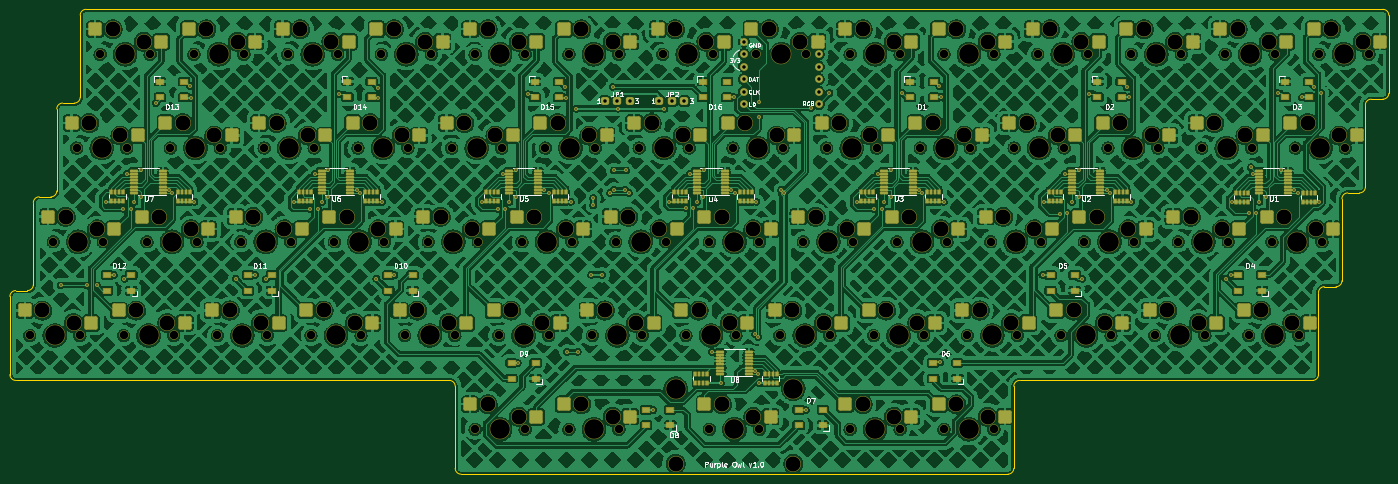
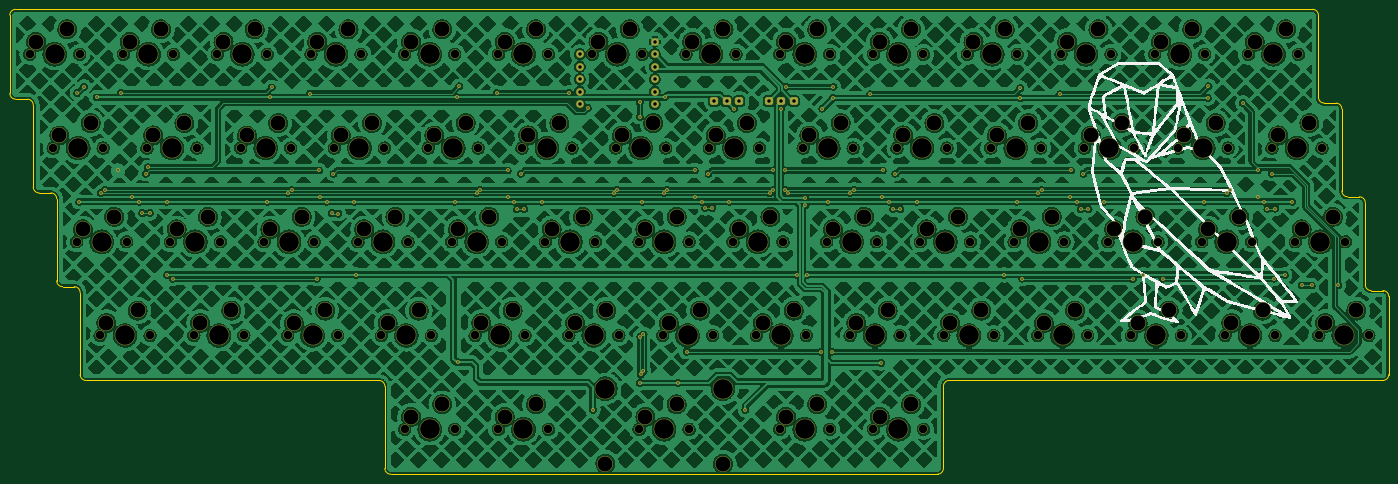
Circuit board: 11 layer files. Board 280.2 x 94.5 mm.
- bottom_copper: purple-owl-CuBottom.gbr (2682658 bytes)
- top_copper: purple-owl-CuTop.gbr (2943283 bytes)
- outline: purple-owl-EdgeCuts.gbr (3052 bytes)
- bottom_mask: purple-owl-MaskBottom.gbr (15547 bytes)
- top_mask: purple-owl-MaskTop.gbr (29433 bytes)
- drill: purple-owl-NPTH.drl (4482 bytes)
- drill: purple-owl-PTH.drl (2468 bytes)
- paste: purple-owl-PasteBottom.gbr (460 bytes)
- paste: purple-owl-PasteTop.gbr (10619 bytes)
- bottom_silk: purple-owl-SilkBottom.gbr (50151 bytes)
- top_silk: purple-owl-SilkTop.gbr (63008 bytes)

=== bottom_copper: purple-owl-CuBottom.gbr (2682658 bytes, source omitted) ===
=== top_copper: purple-owl-CuTop.gbr (2943283 bytes, source omitted) ===
=== outline: purple-owl-EdgeCuts.gbr ===
%TF.GenerationSoftware,KiCad,Pcbnew,(6.0.6-0)*%
%TF.CreationDate,2022-08-16T09:08:47-07:00*%
%TF.ProjectId,purple-owl,70757270-6c65-42d6-9f77-6c2e6b696361,1.0*%
%TF.SameCoordinates,Original*%
%TF.FileFunction,Profile,NP*%
%FSLAX46Y46*%
G04 Gerber Fmt 4.6, Leading zero omitted, Abs format (unit mm)*
G04 Created by KiCad (PCBNEW (6.0.6-0)) date 2022-08-16 09:08:47*
%MOMM*%
%LPD*%
G01*
G04 APERTURE LIST*
%TA.AperFunction,Profile*%
%ADD10C,0.038100*%
%TD*%
G04 APERTURE END LIST*
D10*
X337740625Y-122237500D02*
X337740625Y-105568750D01*
X63500000Y-161528125D02*
X151606250Y-161528125D01*
X266303125Y-179387500D02*
X266303125Y-162718750D01*
X267493750Y-161528125D02*
G75*
G03*
X266303125Y-162718750I50J-1190675D01*
G01*
X68262500Y-124221875D02*
G75*
G03*
X67071875Y-125412500I0J-1190625D01*
G01*
X75406250Y-105171875D02*
G75*
G03*
X76596875Y-103981250I-50J1190675D01*
G01*
X152796875Y-179387500D02*
G75*
G03*
X153987500Y-180578125I1190625J0D01*
G01*
X62309375Y-160337500D02*
G75*
G03*
X63500000Y-161528125I1190625J0D01*
G01*
X338931250Y-104378125D02*
G75*
G03*
X337740625Y-105568750I50J-1190675D01*
G01*
X65881250Y-143271875D02*
X63500000Y-143271875D01*
X76596875Y-87312500D02*
X76596875Y-103981250D01*
X336550000Y-123428125D02*
X334168750Y-123428125D01*
X63500000Y-143271875D02*
G75*
G03*
X62309375Y-144462500I0J-1190625D01*
G01*
X152796875Y-162718750D02*
X152796875Y-179387500D01*
X65881250Y-143271875D02*
G75*
G03*
X67071875Y-142081250I-50J1190675D01*
G01*
X62309375Y-160337500D02*
X62309375Y-144462500D01*
X327025000Y-161528125D02*
G75*
G03*
X328215625Y-160337500I0J1190625D01*
G01*
X73025000Y-105171875D02*
G75*
G03*
X71834375Y-106362500I0J-1190625D01*
G01*
X342503125Y-103187500D02*
X342503125Y-87312500D01*
X332978125Y-141287500D02*
X332978125Y-124618750D01*
X152796875Y-162718750D02*
G75*
G03*
X151606250Y-161528125I-1190675J-50D01*
G01*
X70643750Y-124221875D02*
G75*
G03*
X71834375Y-123031250I-50J1190675D01*
G01*
X67071875Y-125412500D02*
X67071875Y-142081250D01*
X341312500Y-104378125D02*
G75*
G03*
X342503125Y-103187500I0J1190625D01*
G01*
X329406250Y-142478125D02*
G75*
G03*
X328215625Y-143668750I50J-1190675D01*
G01*
X73025000Y-105171875D02*
X75406250Y-105171875D01*
X341312500Y-86121875D02*
X77787500Y-86121875D01*
X336550000Y-123428125D02*
G75*
G03*
X337740625Y-122237500I0J1190625D01*
G01*
X338931250Y-104378125D02*
X341312500Y-104378125D01*
X265112500Y-180578125D02*
G75*
G03*
X266303125Y-179387500I0J1190625D01*
G01*
X331787500Y-142478125D02*
G75*
G03*
X332978125Y-141287500I0J1190625D01*
G01*
X334168750Y-123428125D02*
G75*
G03*
X332978125Y-124618750I50J-1190675D01*
G01*
X328215625Y-160337500D02*
X328215625Y-143668750D01*
X331787500Y-142478125D02*
X329406250Y-142478125D01*
X77787500Y-86121875D02*
G75*
G03*
X76596875Y-87312500I0J-1190625D01*
G01*
X71834375Y-106362500D02*
X71834375Y-123031250D01*
X153987500Y-180578125D02*
X265112500Y-180578125D01*
X68262500Y-124221875D02*
X70643750Y-124221875D01*
X267493750Y-161528125D02*
X327025000Y-161528125D01*
X342503125Y-87312500D02*
G75*
G03*
X341312500Y-86121875I-1190625J0D01*
G01*
M02*

=== bottom_mask: purple-owl-MaskBottom.gbr (15547 bytes, source omitted) ===
=== top_mask: purple-owl-MaskTop.gbr (29433 bytes, source omitted) ===
=== drill: purple-owl-NPTH.drl ===
M48
; DRILL file {KiCad (6.0.6-0)} date Tuesday, August 16, 2022 at 09:08:47 AM
; FORMAT={-:-/ absolute / inch / decimal}
; #@! TF.CreationDate,2022-08-16T09:08:47-07:00
; #@! TF.GenerationSoftware,Kicad,Pcbnew,(6.0.6-0)
; #@! TF.FileFunction,NonPlated,1,2,NPTH
FMAT,2
INCH
; #@! TA.AperFunction,NonPlated,NPTH,ComponentDrill
T1C0.0670
; #@! TA.AperFunction,NonPlated,NPTH,ComponentDrill
T2C0.1200
; #@! TA.AperFunction,NonPlated,NPTH,ComponentDrill
T3C0.1570
%
G90
G05
T1
X2.6125Y-6.0
X2.8Y-5.25
X2.9875Y-4.5
X3.0125Y-6.0
X3.175Y-3.75
X3.2Y-5.25
X3.3625Y-6.0
X3.3875Y-4.5
X3.55Y-5.25
X3.575Y-3.75
X3.7375Y-4.5
X3.7625Y-6.0
X3.925Y-3.75
X3.95Y-5.25
X4.1125Y-6.0
X4.1375Y-4.5
X4.3Y-5.25
X4.325Y-3.75
X4.4875Y-4.5
X4.5125Y-6.0
X4.675Y-3.75
X4.7Y-5.25
X4.8625Y-6.0
X4.8875Y-4.5
X5.05Y-5.25
X5.075Y-3.75
X5.2375Y-4.5
X5.2625Y-6.0
X5.425Y-3.75
X5.45Y-5.25
X5.6125Y-6.0
X5.6375Y-4.5
X5.8Y-5.25
X5.825Y-3.75
X5.9875Y-4.5
X6.0125Y-6.0
X6.175Y-3.75
X6.175Y-6.75
X6.2Y-5.25
X6.3625Y-6.0
X6.3875Y-4.5
X6.55Y-5.25
X6.575Y-3.75
X6.575Y-6.75
X6.7375Y-4.5
X6.7625Y-6.0
X6.925Y-3.75
X6.925Y-6.75
X6.95Y-5.25
X7.1125Y-6.0
X7.1375Y-4.5
X7.3Y-5.25
X7.325Y-3.75
X7.325Y-6.75
X7.4875Y-4.5
X7.5125Y-6.0
X7.675Y-3.75
X7.7Y-5.25
X7.8625Y-6.0
X7.8875Y-4.5
X8.05Y-5.25
X8.05Y-6.75
X8.075Y-3.75
X8.2375Y-4.5
X8.2625Y-6.0
X8.425Y-3.75
X8.45Y-5.25
X8.45Y-6.75
X8.6125Y-6.0
X8.6375Y-4.5
X8.8Y-5.25
X8.825Y-3.75
X8.9875Y-4.5
X9.0125Y-6.0
X9.175Y-3.75
X9.175Y-6.75
X9.2Y-5.25
X9.3625Y-6.0
X9.3875Y-4.5
X9.55Y-5.25
X9.575Y-3.75
X9.575Y-6.75
X9.7375Y-4.5
X9.7625Y-6.0
X9.925Y-3.75
X9.925Y-6.75
X9.95Y-5.25
X10.1125Y-6.0
X10.1375Y-4.5
X10.3Y-5.25
X10.325Y-3.75
X10.325Y-6.75
X10.4875Y-4.5
X10.5125Y-6.0
X10.675Y-3.75
X10.7Y-5.25
X10.8625Y-6.0
X10.8875Y-4.5
X11.05Y-5.25
X11.075Y-3.75
X11.2375Y-4.5
X11.2625Y-6.0
X11.425Y-3.75
X11.45Y-5.25
X11.6125Y-6.0
X11.6375Y-4.5
X11.8Y-5.25
X11.825Y-3.75
X11.9875Y-4.5
X12.0125Y-6.0
X12.175Y-3.75
X12.2Y-5.25
X12.3625Y-6.0
X12.3875Y-4.5
X12.55Y-5.25
X12.575Y-3.75
X12.7375Y-4.5
X12.7625Y-6.0
X12.925Y-3.75
X12.95Y-5.25
X13.1375Y-4.5
X13.325Y-3.75
T2
X2.7125Y-5.8
X2.9Y-5.05
X2.9625Y-5.9
X3.0875Y-4.3
X3.15Y-5.15
X3.275Y-3.55
X3.3375Y-4.4
X3.4625Y-5.8
X3.525Y-3.65
X3.65Y-5.05
X3.7125Y-5.9
X3.8375Y-4.3
X3.9Y-5.15
X4.025Y-3.55
X4.0875Y-4.4
X4.2125Y-5.8
X4.275Y-3.65
X4.4Y-5.05
X4.4625Y-5.9
X4.5875Y-4.3
X4.65Y-5.15
X4.775Y-3.55
X4.8375Y-4.4
X4.9625Y-5.8
X5.025Y-3.65
X5.15Y-5.05
X5.2125Y-5.9
X5.3375Y-4.3
X5.4Y-5.15
X5.525Y-3.55
X5.5875Y-4.4
X5.7125Y-5.8
X5.775Y-3.65
X5.9Y-5.05
X5.9625Y-5.9
X6.0875Y-4.3
X6.15Y-5.15
X6.275Y-3.55
X6.275Y-6.55
X6.3375Y-4.4
X6.4625Y-5.8
X6.525Y-3.65
X6.525Y-6.65
X6.65Y-5.05
X6.7125Y-5.9
X6.8375Y-4.3
X6.9Y-5.15
X7.025Y-3.55
X7.025Y-6.55
X7.0875Y-4.4
X7.2125Y-5.8
X7.275Y-3.65
X7.275Y-6.65
X7.4Y-5.05
X7.4625Y-5.9
X7.5875Y-4.3
X7.65Y-5.15
X7.775Y-3.55
X7.78Y-7.025
X7.8375Y-4.4
X7.9625Y-5.8
X8.025Y-3.65
X8.15Y-5.05
X8.15Y-6.55
X8.2125Y-5.9
X8.3375Y-4.3
X8.4Y-5.15
X8.4Y-6.65
X8.525Y-3.55
X8.5875Y-4.4
X8.7125Y-5.8
X8.72Y-7.025
X8.775Y-3.65
X8.9Y-5.05
X8.9625Y-5.9
X9.0875Y-4.3
X9.15Y-5.15
X9.275Y-3.55
X9.275Y-6.55
X9.3375Y-4.4
X9.4625Y-5.8
X9.525Y-3.65
X9.525Y-6.65
X9.65Y-5.05
X9.7125Y-5.9
X9.8375Y-4.3
X9.9Y-5.15
X10.025Y-3.55
X10.025Y-6.55
X10.0875Y-4.4
X10.2125Y-5.8
X10.275Y-3.65
X10.275Y-6.65
X10.4Y-5.05
X10.4625Y-5.9
X10.5875Y-4.3
X10.65Y-5.15
X10.775Y-3.55
X10.8375Y-4.4
X10.9625Y-5.8
X11.025Y-3.65
X11.15Y-5.05
X11.2125Y-5.9
X11.3375Y-4.3
X11.4Y-5.15
X11.525Y-3.55
X11.5875Y-4.4
X11.7125Y-5.8
X11.775Y-3.65
X11.9Y-5.05
X11.9625Y-5.9
X12.0875Y-4.3
X12.15Y-5.15
X12.275Y-3.55
X12.3375Y-4.4
X12.4625Y-5.8
X12.525Y-3.65
X12.65Y-5.05
X12.7125Y-5.9
X12.8375Y-4.3
X12.9Y-5.15
X13.025Y-3.55
X13.0875Y-4.4
X13.275Y-3.65
T3
X2.8125Y-6.0
X3.0Y-5.25
X3.1875Y-4.5
X3.375Y-3.75
X3.5625Y-6.0
X3.75Y-5.25
X3.9375Y-4.5
X4.125Y-3.75
X4.3125Y-6.0
X4.5Y-5.25
X4.6875Y-4.5
X4.875Y-3.75
X5.0625Y-6.0
X5.25Y-5.25
X5.4375Y-4.5
X5.625Y-3.75
X5.8125Y-6.0
X6.0Y-5.25
X6.1875Y-4.5
X6.375Y-3.75
X6.375Y-6.75
X6.5625Y-6.0
X6.75Y-5.25
X6.9375Y-4.5
X7.125Y-3.75
X7.125Y-6.75
X7.3125Y-6.0
X7.5Y-5.25
X7.6875Y-4.5
X7.78Y-6.425
X7.875Y-3.75
X8.0625Y-6.0
X8.25Y-5.25
X8.25Y-6.75
X8.4375Y-4.5
X8.625Y-3.75
X8.72Y-6.425
X8.8125Y-6.0
X9.0Y-5.25
X9.1875Y-4.5
X9.375Y-3.75
X9.375Y-6.75
X9.5625Y-6.0
X9.75Y-5.25
X9.9375Y-4.5
X10.125Y-3.75
X10.125Y-6.75
X10.3125Y-6.0
X10.5Y-5.25
X10.6875Y-4.5
X10.875Y-3.75
X11.0625Y-6.0
X11.25Y-5.25
X11.4375Y-4.5
X11.625Y-3.75
X11.8125Y-6.0
X12.0Y-5.25
X12.1875Y-4.5
X12.375Y-3.75
X12.5625Y-6.0
X12.75Y-5.25
X12.9375Y-4.5
X13.125Y-3.75
T0
M30

=== drill: purple-owl-PTH.drl ===
M48
; DRILL file {KiCad (6.0.6-0)} date Tuesday, August 16, 2022 at 09:08:47 AM
; FORMAT={-:-/ absolute / inch / decimal}
; #@! TF.CreationDate,2022-08-16T09:08:47-07:00
; #@! TF.GenerationSoftware,Kicad,Pcbnew,(6.0.6-0)
; #@! TF.FileFunction,Plated,1,2,PTH
FMAT,2
INCH
; #@! TA.AperFunction,Plated,PTH,ViaDrill
T1C0.0118
; #@! TA.AperFunction,Plated,PTH,ComponentDrill
T2C0.0276
%
G90
G05
T1
X2.8582Y-5.5981
X3.07Y-5.6
X3.15Y-5.6
X3.225Y-4.93
X3.285Y-5.515
X3.36Y-4.985
X3.37Y-5.545
X3.39Y-4.705
X3.4232Y-4.9851
X3.45Y-4.93
X3.5Y-4.68
X3.5Y-4.89
X3.62Y-4.14
X3.725Y-4.835
X3.75Y-4.86
X3.895Y-4.005
X3.9Y-4.1
X3.93Y-4.93
X4.26Y-5.545
X4.415Y-5.515
X4.5Y-5.55
X4.73Y-4.93
X4.855Y-4.99
X4.895Y-4.705
X4.9176Y-4.9897
X4.95Y-4.93
X4.995Y-4.68
X5.0Y-4.895
X5.085Y-4.07
X5.23Y-4.835
X5.255Y-4.86
X5.385Y-5.545
X5.4Y-4.02
X5.4Y-4.1
X5.43Y-4.93
X5.53Y-5.515
X6.23Y-4.93
X6.36Y-4.99
X6.4Y-4.705
X6.4178Y-4.9898
X6.45Y-4.93
X6.5Y-4.68
X6.505Y-4.895
X6.515Y-6.22
X6.6Y-4.07
X6.73Y-4.835
X6.765Y-4.86
X6.895Y-4.01
X6.9Y-4.1
X6.91Y-6.13
X6.94Y-4.93
X6.985Y-4.185
X6.995Y-6.13
X7.105Y-5.515
X7.12Y-4.9
X7.12Y-4.96
X7.19Y-5.515
X7.255Y-4.86
X7.275Y-4.01
X7.285Y-4.68
X7.285Y-4.835
X7.315Y-4.185
X7.375Y-4.835
X7.3818Y-4.68
X7.405Y-4.86
X7.6Y-6.595
X7.69Y-4.185
X7.73Y-4.93
X7.865Y-4.98
X7.895Y-4.705
X7.9208Y-4.9789
X7.95Y-4.93
X8.0Y-4.895
X8.005Y-4.68
X8.07Y-6.13
X8.14Y-6.38
X8.225Y-4.835
X8.245Y-4.095
X8.2518Y-4.8599
X8.415Y-5.99
X8.415Y-6.285
X8.425Y-4.93
X8.4375Y-6.3118
X8.44Y-6.01
X8.445Y-4.135
X8.445Y-4.25
X8.445Y-6.38
X8.625Y-4.835
X8.65Y-4.86
X8.8198Y-6.595
X8.86Y-4.18
X9.01Y-4.06
X9.23Y-4.93
X9.37Y-4.99
X9.395Y-4.705
X9.4283Y-4.9901
X9.45Y-4.93
X9.5Y-4.68
X9.5Y-4.895
X9.59Y-4.06
X9.725Y-4.835
X9.75Y-4.86
X9.89Y-4.005
X9.895Y-6.215
X9.905Y-4.095
X9.925Y-4.93
X10.715Y-5.515
X10.73Y-4.93
X10.855Y-5.025
X10.895Y-4.705
X10.91Y-5.02
X10.95Y-4.93
X11.005Y-4.895
X11.01Y-4.68
X11.03Y-5.545
X11.085Y-4.065
X11.23Y-4.835
X11.255Y-4.86
X11.39Y-4.015
X11.405Y-4.095
X11.425Y-4.93
X12.18Y-5.545
X12.225Y-5.515
X12.23Y-4.93
X12.365Y-5.02
X12.38Y-4.655
X12.395Y-4.705
X12.425Y-5.02
X12.45Y-4.93
X12.505Y-4.895
X12.595Y-4.06
X12.62Y-4.68
X12.725Y-4.835
X12.755Y-4.86
X12.79Y-4.095
X12.89Y-4.01
X12.93Y-4.93
X12.945Y-4.06
T2
X7.2125Y-4.125
X7.3125Y-4.125
X7.4125Y-4.125
X7.65Y-4.125
X7.75Y-4.125
X7.85Y-4.125
X8.325Y-3.6484
X8.325Y-3.7484
X8.325Y-3.8484
X8.325Y-3.9484
X8.325Y-4.0484
X8.325Y-4.1484
X8.925Y-3.7484
X8.925Y-3.8484
X8.925Y-3.9484
X8.925Y-4.0484
X8.925Y-4.1484
T0
M30

=== paste: purple-owl-PasteBottom.gbr ===
%TF.GenerationSoftware,KiCad,Pcbnew,(6.0.6-0)*%
%TF.CreationDate,2022-08-16T09:08:47-07:00*%
%TF.ProjectId,purple-owl,70757270-6c65-42d6-9f77-6c2e6b696361,1.0*%
%TF.SameCoordinates,Original*%
%TF.FileFunction,Paste,Bot*%
%TF.FilePolarity,Positive*%
%FSLAX46Y46*%
G04 Gerber Fmt 4.6, Leading zero omitted, Abs format (unit mm)*
G04 Created by KiCad (PCBNEW (6.0.6-0)) date 2022-08-16 09:08:47*
%MOMM*%
%LPD*%
G01*
G04 APERTURE LIST*
G04 APERTURE END LIST*
M02*

=== paste: purple-owl-PasteTop.gbr (10619 bytes, source omitted) ===
=== bottom_silk: purple-owl-SilkBottom.gbr (50151 bytes, source omitted) ===
=== top_silk: purple-owl-SilkTop.gbr (63008 bytes, source omitted) ===
